Dataset: bottlecap (GitHub, GaramSong-95/Project-SmartFactory). Classes: circle, cross.

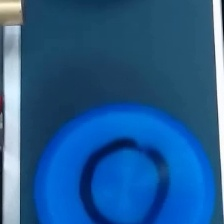
Label: circle

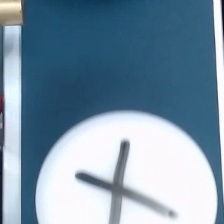
Label: cross

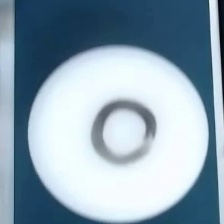
Label: circle

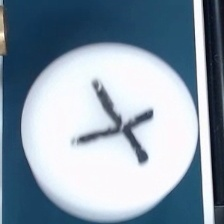
Label: cross

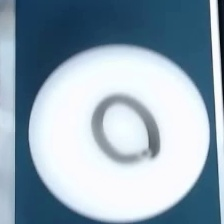
Label: circle

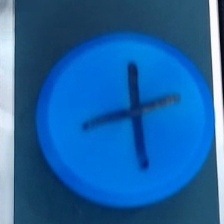
Label: cross
